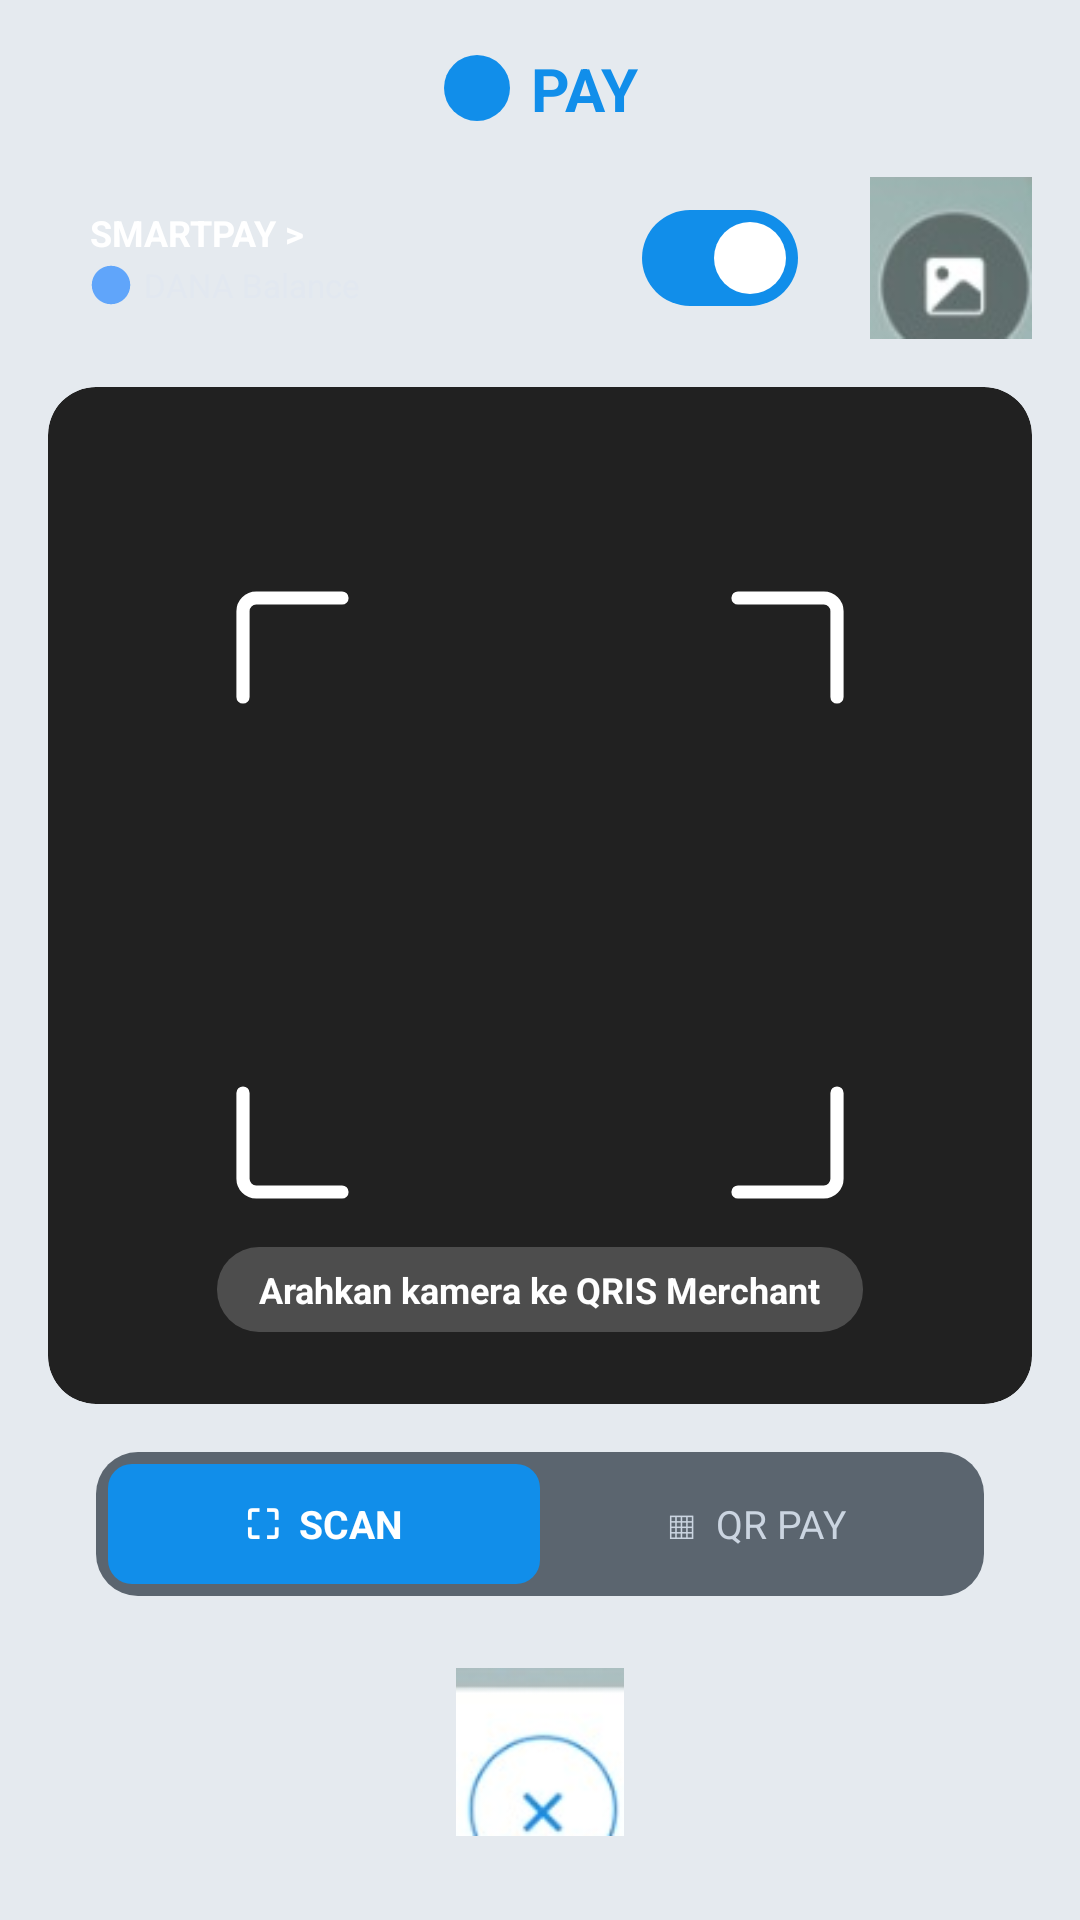

Write the Android layout XML for this screen, with the resource values it uses.
<!-- AndroidManifest.xml: application theme Theme.DanaClone -->
<!-- res/layout/fragment_pay_modal.xml -->
<?xml version="1.0" encoding="utf-8"?>
<androidx.constraintlayout.widget.ConstraintLayout xmlns:android="http://schemas.android.com/apk/res/android"
    xmlns:app="http://schemas.android.com/apk/res-auto"
    android:layout_width="match_parent"
    android:layout_height="match_parent"
    android:background="#E5EAEF">

    
    <LinearLayout
        android:id="@+id/headerPayModal"
        android:layout_width="wrap_content"
        android:layout_height="wrap_content"
        android:layout_marginTop="16dp"
        android:gravity="center_vertical"
        android:orientation="horizontal"
        app:layout_constraintTop_toTopOf="parent"
        app:layout_constraintStart_toStartOf="parent"
        app:layout_constraintEnd_toEndOf="parent">

        <ImageView
            android:layout_width="24dp"
            android:layout_height="24dp"
            android:src="@drawable/ic_dana_logo"
            app:tint="@color/dana_blue"
            android:contentDescription="DANA" />

        <TextView
            android:layout_width="wrap_content"
            android:layout_height="wrap_content"
            android:layout_marginStart="6dp"
            android:text="@string/pay_title"
            android:textColor="@color/dana_blue"
            android:textSize="20sp"
            android:textStyle="bold" />
    </LinearLayout>

    
    <LinearLayout
        android:id="@+id/controlsPayRow"
        android:layout_width="match_parent"
        android:layout_height="wrap_content"
        android:layout_marginStart="16dp"
        android:layout_marginTop="16dp"
        android:layout_marginEnd="16dp"
        android:gravity="center_vertical"
        android:orientation="horizontal"
        app:layout_constraintTop_toBottomOf="@id/headerPayModal"
        app:layout_constraintStart_toStartOf="parent"
        app:layout_constraintEnd_toEndOf="parent">

        
        <LinearLayout
            android:layout_width="0dp"
            android:layout_height="54dp"
            android:layout_weight="1"
            android:background="@drawable/bg_rounded_smartpay_capsule"
            android:gravity="center_vertical"
            android:paddingStart="14dp"
            android:paddingEnd="12dp"
            android:orientation="horizontal">

            <LinearLayout
                android:layout_width="0dp"
                android:layout_height="wrap_content"
                android:layout_weight="1"
                android:orientation="vertical">

                <TextView
                    android:layout_width="wrap_content"
                    android:layout_height="wrap_content"
                    android:text="SMARTPAY &gt;"
                    android:textColor="@color/white"
                    android:textSize="12sp"
                    android:textStyle="bold" />

                <LinearLayout
                    android:layout_width="wrap_content"
                    android:layout_height="wrap_content"
                    android:layout_marginTop="2dp"
                    android:gravity="center_vertical"
                    android:orientation="horizontal">

                    <ImageView
                        android:layout_width="14dp"
                        android:layout_height="14dp"
                        android:src="@drawable/ic_dana_logo"
                        app:tint="#60A5FA" />

                    <TextView
                        android:layout_width="wrap_content"
                        android:layout_height="wrap_content"
                        android:layout_marginStart="4dp"
                        android:text="@string/smartpay_balance"
                        android:textColor="#E2E8F0"
                        android:textSize="11sp" />
                </LinearLayout>
            </LinearLayout>

            <com.google.android.material.materialswitch.MaterialSwitch
                android:id="@+id/switchSmartpayPay"
                android:layout_width="wrap_content"
                android:layout_height="wrap_content"
                android:checked="true" />
        </LinearLayout>

        
        <ImageView
            android:id="@+id/btnPayGallery"
            android:layout_width="54dp"
            android:layout_height="54dp"
            android:layout_marginStart="12dp"
            android:src="@drawable/ic_pay_gallery"
            android:contentDescription="Gallery" />
    </LinearLayout>

    
    <androidx.cardview.widget.CardView
        android:id="@+id/cameraViewfinder"
        android:layout_width="0dp"
        android:layout_height="0dp"
        android:layout_marginStart="16dp"
        android:layout_marginTop="16dp"
        android:layout_marginEnd="16dp"
        android:layout_marginBottom="16dp"
        app:cardCornerRadius="16dp"
        app:cardElevation="0dp"
        app:cardBackgroundColor="#212121"
        app:layout_constraintTop_toBottomOf="@id/controlsPayRow"
        app:layout_constraintBottom_toTopOf="@id/tabsScanQrPay"
        app:layout_constraintStart_toStartOf="parent"
        app:layout_constraintEnd_toEndOf="parent">

        <FrameLayout
            android:layout_width="match_parent"
            android:layout_height="match_parent">

            
            <ImageView
                android:layout_width="220dp"
                android:layout_height="220dp"
                android:layout_gravity="center"
                android:src="@drawable/ic_qr_scanner_frame"
                android:contentDescription="Scanner Frame" />

            
            <TextView
                android:layout_width="wrap_content"
                android:layout_height="wrap_content"
                android:layout_gravity="center_horizontal|bottom"
                android:layout_marginBottom="24dp"
                android:background="@drawable/bg_pill_translucent_white"
                android:paddingStart="14dp"
                android:paddingTop="6dp"
                android:paddingEnd="14dp"
                android:paddingBottom="6dp"
                android:text="Arahkan kamera ke QRIS Merchant"
                android:textColor="@color/white"
                android:textSize="12sp"
                android:textStyle="bold" />
        </FrameLayout>
    </androidx.cardview.widget.CardView>

    
    <LinearLayout
        android:id="@+id/tabsScanQrPay"
        android:layout_width="match_parent"
        android:layout_height="48dp"
        android:layout_marginStart="32dp"
        android:layout_marginEnd="32dp"
        android:layout_marginBottom="24dp"
        android:background="@drawable/bg_rounded_scan_tabs"
        android:padding="4dp"
        android:orientation="horizontal"
        app:layout_constraintBottom_toTopOf="@id/btnClosePayModal"
        app:layout_constraintStart_toStartOf="parent"
        app:layout_constraintEnd_toEndOf="parent">

        <TextView
            android:id="@+id/tabScan"
            android:layout_width="0dp"
            android:layout_height="match_parent"
            android:layout_weight="1"
            android:background="@drawable/bg_rounded_dana_blue_bar"
            android:gravity="center"
            android:text="⛶  SCAN"
            android:textColor="@color/white"
            android:textSize="13sp"
            android:textStyle="bold" />

        <TextView
            android:id="@+id/tabQrPay"
            android:layout_width="0dp"
            android:layout_height="match_parent"
            android:layout_weight="1"
            android:gravity="center"
            android:text="▦  QR PAY"
            android:textColor="#CBD5E1"
            android:textSize="13sp" />
    </LinearLayout>

    
    <ImageView
        android:id="@+id/btnClosePayModal"
        android:layout_width="56dp"
        android:layout_height="56dp"
        android:layout_marginBottom="28dp"
        android:clickable="true"
        android:focusable="true"
        android:src="@drawable/ic_pay_close_btn"
        android:contentDescription="Tutup"
        app:layout_constraintBottom_toBottomOf="parent"
        app:layout_constraintStart_toStartOf="parent"
        app:layout_constraintEnd_toEndOf="parent" />

</androidx.constraintlayout.widget.ConstraintLayout>
<!-- resources referenced by this layout -->
<resources>
  <color name="dana_blue">#118EEA</color>
  <color name="white">#FFFFFF</color>
  <!-- drawable bg_pill_translucent_white (drawable) -->
  <?xml version="1.0" encoding="utf-8"?>
  <shape xmlns:android="http://schemas.android.com/apk/res/android"
      android:shape="rectangle">
      <solid android:color="#33FFFFFF" />
      <corners android:radius="14dp" />
  </shape>
  <!-- drawable bg_rounded_dana_blue_bar (drawable) -->
  <?xml version="1.0" encoding="utf-8"?>
  <shape xmlns:android="http://schemas.android.com/apk/res/android"
      android:shape="rectangle">
      <solid android:color="@color/dana_blue" />
      <corners android:radius="8dp" />
  </shape>
  <!-- drawable bg_rounded_scan_tabs (drawable) -->
  <?xml version="1.0" encoding="utf-8"?>
  <shape xmlns:android="http://schemas.android.com/apk/res/android"
      android:shape="rectangle">
      <solid android:color="#5B656F" />
      <corners android:radius="14dp" />
  </shape>
  <!-- drawable ic_dana_logo (drawable) -->
  <vector xmlns:android="http://schemas.android.com/apk/res/android"
      android:width="48dp"
      android:height="48dp"
      android:viewportWidth="48"
      android:viewportHeight="48">
      <path
          android:fillColor="#118EEA"
          android:pathData="M24,2A22,22 0 1,0 46,24,22 22 0 0,0 24,2Z"/>
      <path
          android:fillColor="#FFFFFF"
          android:pathData="M16,14h8a10,10 0 0,1 10,10v0a10,10 0 0,1 -10,10h-8V14zm6,14h2a4,4 0 0,0 4,-4v0a4,4 0 0,0 -4,-4h-2v8z"/>
  </vector>
  <!-- drawable ic_pay_close_btn: png bitmap (drawable, 5377 bytes) -->
  <!-- drawable ic_pay_gallery: png bitmap (drawable, 4680 bytes) -->
  <!-- drawable ic_qr_scanner_frame (drawable) -->
  <vector xmlns:android="http://schemas.android.com/apk/res/android"
      android:width="200dp"
      android:height="200dp"
      android:viewportWidth="200"
      android:viewportHeight="200">
      
      <path
          android:strokeColor="#FFFFFF"
          android:strokeWidth="4"
          android:strokeLineCap="round"
          android:pathData="M 10,40 L 10,14 A 4,4 0 0,1 14,10 L 40,10"/>
      
      <path
          android:strokeColor="#FFFFFF"
          android:strokeWidth="4"
          android:strokeLineCap="round"
          android:pathData="M 160,10 L 186,10 A 4,4 0 0,1 190,14 L 190,40"/>
      
      <path
          android:strokeColor="#FFFFFF"
          android:strokeWidth="4"
          android:strokeLineCap="round"
          android:pathData="M 10,160 L 10,186 A 4,4 0 0,0 14,190 L 40,190"/>
      
      <path
          android:strokeColor="#FFFFFF"
          android:strokeWidth="4"
          android:strokeLineCap="round"
          android:pathData="M 160,190 L 186,190 A 4,4 0 0,0 190,186 L 190,160"/>
  </vector>
  <string name="pay_title">PAY</string>
  <string name="smartpay_balance">DANA Balance</string>
  <style name="Theme.DanaClone" parent="Theme.Material3.Light.NoActionBar">
          
          <item name="android:statusBarColor">@color/dana_blue</item>
          <item name="android:windowLightStatusBar">false</item>
          <item name="android:navigationBarColor">@color/white</item>
          <item name="android:windowLightNavigationBar">true</item>
  
          
          <item name="colorPrimary">@color/dana_blue</item>
          <item name="colorPrimaryContainer">@color/dana_blue_light</item>
          <item name="colorOnPrimary">@color/white</item>
          <item name="colorSecondary">@color/dana_blue_dark</item>
          <item name="android:windowBackground">@color/bg_page</item>
      </style>
  <color name="dana_blue_light">#EAF4FD</color>
  <color name="dana_blue_dark">#0B6EBA</color>
  <color name="bg_page">#F5F6F8</color>
</resources>
